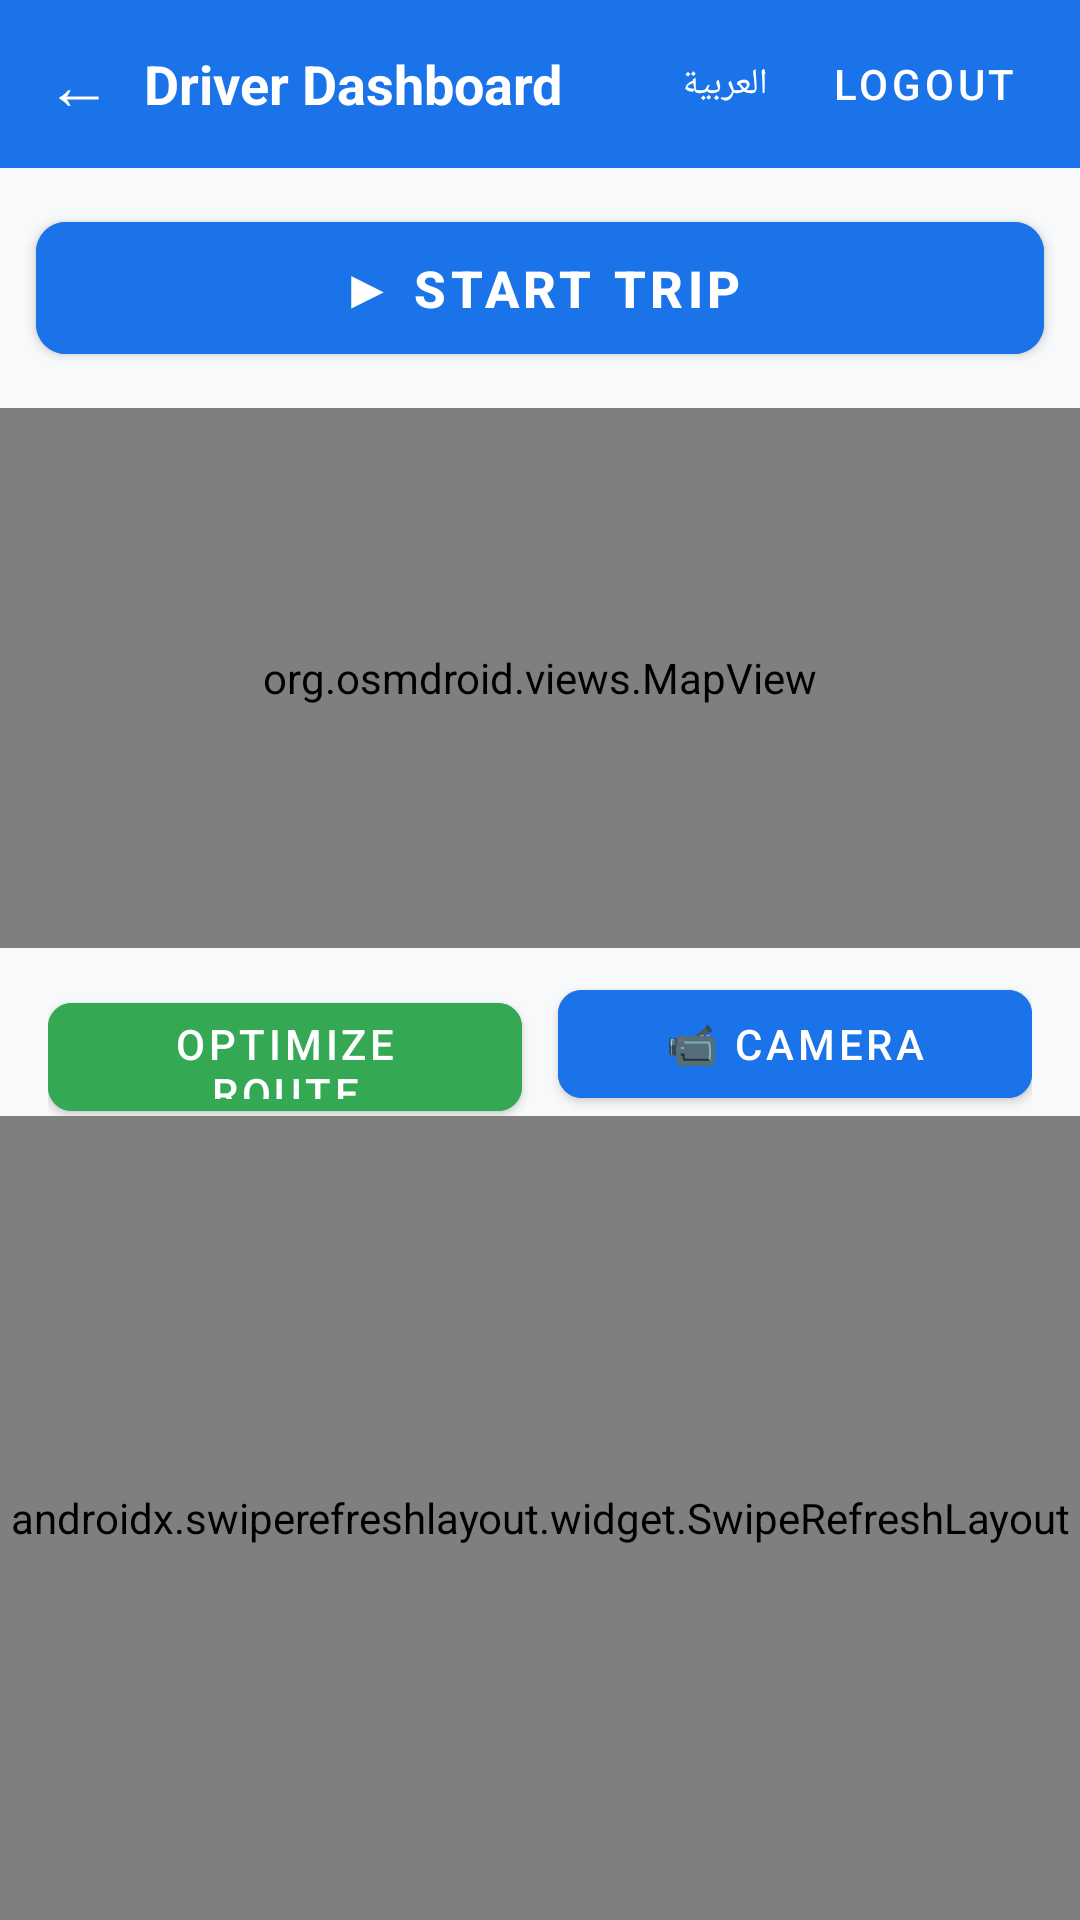

Android layout source for this screen:
<!-- AndroidManifest.xml: application theme Theme.BusGPS -->
<!-- res/layout/activity_driver.xml -->
<?xml version="1.0" encoding="utf-8"?>
<LinearLayout
    xmlns:android="http://schemas.android.com/apk/res/android"
    xmlns:app="http://schemas.android.com/apk/res-auto"
    android:layout_width="match_parent"
    android:layout_height="match_parent"
    android:orientation="vertical"
    android:background="@color/background">

    
    <LinearLayout
        android:layout_width="match_parent"
        android:layout_height="56dp"
        android:orientation="horizontal"
        android:background="@color/role_driver"
        android:gravity="center_vertical"
        android:paddingStart="4dp"
        android:paddingEnd="8dp">

        <com.google.android.material.button.MaterialButton
            android:id="@+id/btnBack"
            style="@style/Widget.MaterialComponents.Button.TextButton"
            android:layout_width="wrap_content"
            android:layout_height="wrap_content"
            android:minWidth="44dp"
            android:text="←"
            android:textSize="22sp"
            android:textColor="#FFFFFF" />

        <TextView
            android:id="@+id/tvStudentCount"
            android:layout_width="0dp"
            android:layout_height="wrap_content"
            android:layout_weight="1"
            android:text="@string/driver_dashboard"
            android:textSize="18sp"
            android:textStyle="bold"
            android:textColor="#FFFFFF" />

                <com.google.android.material.button.MaterialButton
            android:id="@+id/btnLang"
            style="@style/Widget.MaterialComponents.Button.TextButton"
            android:layout_width="wrap_content"
            android:layout_height="wrap_content"
            android:minWidth="40dp"
            android:text="@string/language_toggle"
            android:textSize="12sp"
            android:textColor="#FFFFFF" />

<com.google.android.material.button.MaterialButton
            android:id="@+id/btnLogout"
            style="@style/Widget.MaterialComponents.Button.TextButton"
            android:layout_width="wrap_content"
            android:layout_height="wrap_content"
            android:text="@string/logout"
            android:textColor="#FFFFFF" />
    </LinearLayout>

    
    <com.google.android.material.button.MaterialButton
        android:id="@+id/btnTrip"
        android:layout_width="match_parent"
        android:layout_height="56dp"
        android:layout_margin="12dp"
        android:text="@string/start_trip"
        android:textSize="17sp"
        android:textStyle="bold"
        app:cornerRadius="10dp"
        android:backgroundTint="@color/role_driver" />

    
    <org.osmdroid.views.MapView
        android:id="@+id/mapView"
        android:layout_width="match_parent"
        android:layout_height="180dp" />

    
    <LinearLayout
        android:layout_width="match_parent"
        android:layout_height="wrap_content"
        android:orientation="horizontal"
        android:layout_marginStart="16dp"
        android:layout_marginEnd="16dp"
        android:layout_marginTop="8dp">

        <com.google.android.material.button.MaterialButton
            android:id="@+id/btnOptimize"
            android:layout_width="0dp"
            android:layout_height="48dp"
            android:layout_weight="1"
            android:layout_marginEnd="6dp"
            android:text="@string/optimize_route"
            app:cornerRadius="8dp"
            android:backgroundTint="@color/secondary" />

        <com.google.android.material.button.MaterialButton
            android:id="@+id/btnCamera"
            android:layout_width="0dp"
            android:layout_height="48dp"
            android:layout_weight="1"
            android:layout_marginStart="6dp"
            android:text="@string/camera_btn"
            app:cornerRadius="8dp"
            android:backgroundTint="@color/role_driver" />

    </LinearLayout>

    <ProgressBar
        android:id="@+id/progressBar"
        android:layout_width="wrap_content"
        android:layout_height="wrap_content"
        android:layout_gravity="center_horizontal"
        android:visibility="gone" />

    
    <androidx.swiperefreshlayout.widget.SwipeRefreshLayout
        android:id="@+id/swipeRefresh"
        android:layout_width="match_parent"
        android:layout_height="0dp"
        android:layout_weight="1">

        <androidx.recyclerview.widget.RecyclerView
            android:id="@+id/rvManifest"
            android:layout_width="match_parent"
            android:layout_height="match_parent"
            android:padding="8dp" />

    </androidx.swiperefreshlayout.widget.SwipeRefreshLayout>

</LinearLayout>
<!-- resources referenced by this layout -->
<resources>
  <color name="background">#F8F9FA</color>
  <color name="role_driver">#1A73E8</color>
  <color name="secondary">#34A853</color>
  <string name="camera_btn">📹 Camera</string>
  <string name="driver_dashboard">Driver Dashboard</string>
  <string name="language_toggle">العربية</string>
  <string name="logout">Logout</string>
  <string name="optimize_route">Optimize Route</string>
  <string name="start_trip">▶  Start Trip</string>
  <style name="Theme.BusGPS" parent="Theme.MaterialComponents.DayNight.NoActionBar">
          <item name="colorPrimary">@color/primary</item>
          <item name="colorPrimaryDark">@color/primary_dark</item>
          <item name="colorAccent">@color/secondary</item>
          <item name="android:windowBackground">@color/background</item>
          <item name="android:statusBarColor">@color/primary_dark</item>
      </style>
  <color name="primary">#1A73E8</color>
  <color name="primary_dark">#1558C0</color>
</resources>
